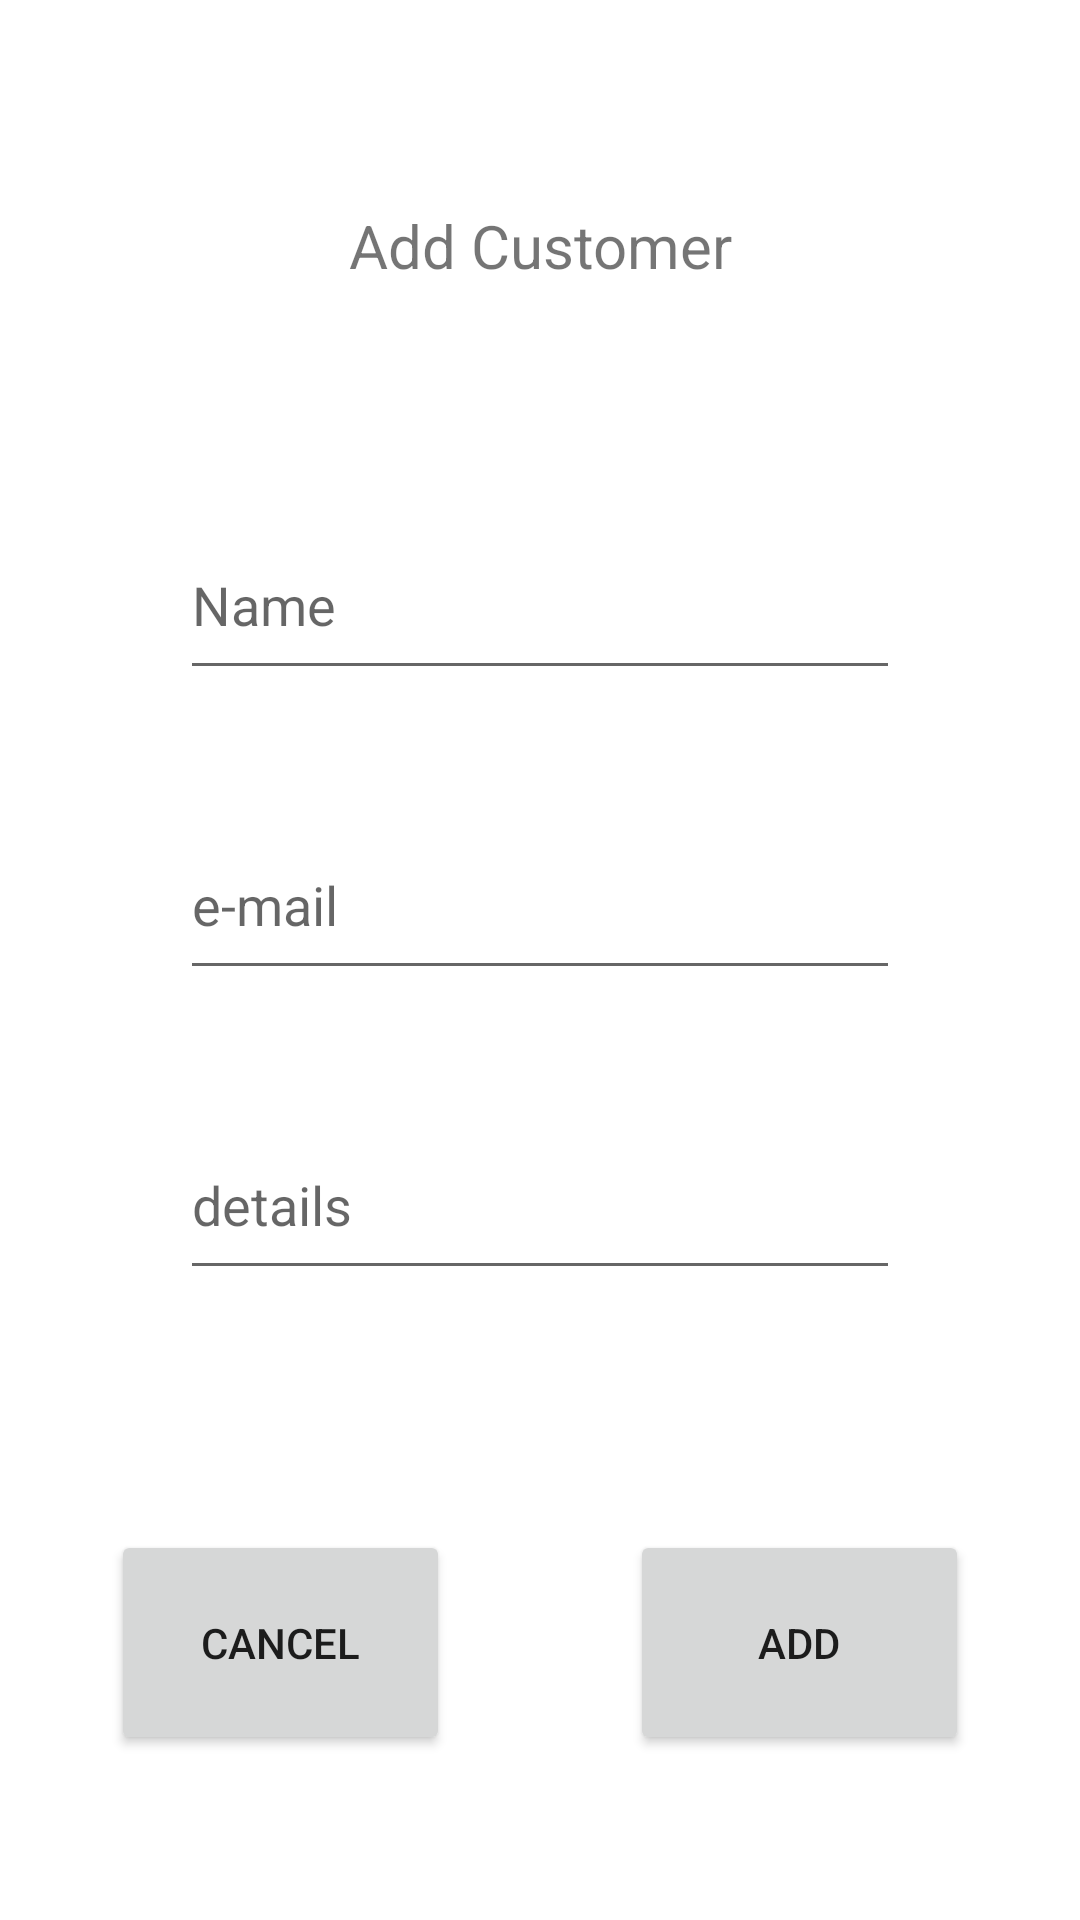

Here is an Android app screen rendered from its layout file. Give the layout XML and the strings, colors and styles it references.
<!-- AndroidManifest.xml: application theme Theme.Techservice -->
<!-- res/layout/activity_admin_add_service.xml -->
<?xml version="1.0" encoding="utf-8"?>
<androidx.constraintlayout.widget.ConstraintLayout xmlns:android="http://schemas.android.com/apk/res/android"
    xmlns:app="http://schemas.android.com/apk/res-auto"
    xmlns:tools="http://schemas.android.com/tools"
    android:layout_width="match_parent"
    android:layout_height="match_parent">

    <EditText
        android:id="@+id/Add_client_email"
        android:layout_width="0dp"
        android:layout_height="60dp"
        android:layout_marginStart="60dp"
        android:layout_marginTop="20dp"
        android:layout_marginEnd="60dp"
        android:layout_marginBottom="20dp"
        android:ems="10"
        android:hint="e-mail"
        android:inputType="textEmailAddress"
        app:layout_constraintBottom_toTopOf="@+id/Add_client_details"
        app:layout_constraintEnd_toEndOf="parent"
        app:layout_constraintStart_toStartOf="parent"
        app:layout_constraintTop_toBottomOf="@+id/Add_client_name" />

    <EditText
        android:id="@+id/Add_client_name"
        android:layout_width="0dp"
        android:layout_height="60dp"
        android:layout_marginStart="60dp"
        android:layout_marginTop="50dp"
        android:layout_marginEnd="60dp"
        android:layout_marginBottom="20dp"
        android:ems="10"
        android:hint="Name"
        android:inputType="textPersonName"
        app:layout_constraintBottom_toTopOf="@+id/Add_client_email"
        app:layout_constraintEnd_toEndOf="parent"
        app:layout_constraintStart_toStartOf="parent"
        app:layout_constraintTop_toBottomOf="@+id/textView" />

    <Button
        android:id="@+id/addButton"
        android:layout_width="0dp"
        android:layout_height="75dp"
        android:layout_marginStart="30dp"
        android:layout_marginTop="80dp"
        android:layout_marginEnd="37dp"
        android:text="Add"
        app:layout_constraintEnd_toEndOf="parent"
        app:layout_constraintStart_toEndOf="@+id/cancelButton"
        app:layout_constraintTop_toBottomOf="@+id/Add_client_details" />

    <Button
        android:id="@+id/cancelButton"
        android:layout_width="0dp"
        android:layout_height="75dp"
        android:layout_marginStart="37dp"
        android:layout_marginTop="80dp"
        android:layout_marginEnd="30dp"
        android:text="Cancel"
        app:layout_constraintEnd_toStartOf="@+id/addButton"
        app:layout_constraintStart_toStartOf="parent"
        app:layout_constraintTop_toBottomOf="@+id/Add_client_details" />

    <TextView
        android:id="@+id/textView"
        android:layout_width="0dp"
        android:layout_height="76dp"
        android:layout_marginStart="100dp"
        android:layout_marginTop="44dp"
        android:layout_marginEnd="100dp"
        android:gravity="center"
        android:text="Add Customer"
        android:textAlignment="center"
        android:textSize="20sp"
        app:layout_constraintEnd_toEndOf="parent"
        app:layout_constraintStart_toStartOf="parent"
        app:layout_constraintTop_toTopOf="parent" />

    <EditText
        android:id="@+id/Add_client_details"
        android:layout_width="0dp"
        android:layout_height="60dp"
        android:layout_marginStart="60dp"
        android:layout_marginTop="20dp"
        android:layout_marginEnd="60dp"
        android:layout_marginBottom="93dp"
        android:hint="details"
        app:layout_constraintBottom_toTopOf="@+id/addButton"
        app:layout_constraintEnd_toEndOf="parent"
        app:layout_constraintStart_toStartOf="parent"
        app:layout_constraintTop_toBottomOf="@+id/Add_client_email" />
</androidx.constraintlayout.widget.ConstraintLayout>
<!-- resources referenced by this layout -->
<resources>
  <style name="Theme.Techservice" parent="Theme.MaterialComponents.DayNight.DarkActionBar">
          
          <item name="colorPrimary">@color/purple_500</item>
          <item name="colorPrimaryVariant">@color/purple_700</item>
          <item name="colorOnPrimary">@color/white</item>
          
          <item name="colorSecondary">@color/teal_200</item>
          <item name="colorSecondaryVariant">@color/teal_700</item>
          <item name="colorOnSecondary">@color/black</item>
          
          <item name="android:statusBarColor">?attr/colorPrimaryVariant</item>
          
      </style>
  <!-- not gathered from this repository: default colours our renderer supplied (Android Studio template values) -->
  <color name="purple_500">#FF6200EE</color>
  <color name="purple_700">#FF3700B3</color>
  <color name="teal_200">#FF03DAC5</color>
  <color name="teal_700">#FF018786</color>
  <color name="black">#FF000000</color>
  <color name="white">#FFFFFFFF</color>
</resources>
